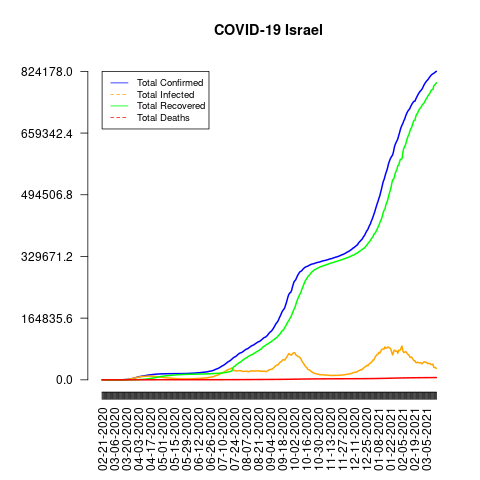

The file beside this chart, header and first rows:
date, total_confirmed, total_deaths, total_recovered, total_infected, mortality_rate, recovery_rate, daily_growth_rate
02-21-2020, 1, 0, 0, 1, 0.0, 0.0, 1
02-22-2020, 1, 0, 0, 1, 0.0, 0.0, 1.0
02-23-2020, 1, 0, 0, 1, 0.0, 0.0, 1.0
02-24-2020, 1, 0, 0, 1, 0.0, 0.0, 1.0
02-25-2020, 1, 0, 0, 1, 0.0, 0.0, 1.0
02-26-2020, 2, 0, 0, 2, 0.0, 0.0, 2.0
02-27-2020, 3, 0, 0, 3, 0.0, 0.0, 1.5
02-28-2020, 6, 0, 0, 6, 0.0, 0.0, 2.0
02-29-2020, 6, 0, 0, 6, 0.0, 0.0, 1.0
03-01-2020, 7, 0, 0, 7, 0.0, 0.0, 1.167
03-02-2020, 12, 0, 0, 12, 0.0, 0.0, 1.714
03-03-2020, 15, 0, 0, 15, 0.0, 0.0, 1.25
03-04-2020, 15, 0, 0, 15, 0.0, 0.0, 1.0
03-05-2020, 17, 0, 0, 17, 0.0, 0.0, 1.133
03-06-2020, 21, 0, 0, 21, 0.0, 0.0, 1.235
03-07-2020, 25, 0, 0, 25, 0.0, 0.0, 1.19
03-08-2020, 34, 0, 0, 34, 0.0, 0.0, 1.36
03-09-2020, 38, 0, 0, 38, 0.0, 0.0, 1.118
03-10-2020, 71, 0, 0, 71, 0.0, 0.0, 1.868
03-11-2020, 90, 0, 0, 90, 0.0, 0.0, 1.268
03-12-2020, 112, 0, 0, 112, 0.0, 0.0, 1.244
03-13-2020, 147, 0, 1, 146, 0.0, 0.68, 1.312
03-14-2020, 176, 0, 1, 175, 0.0, 0.57, 1.197
03-15-2020, 215, 0, 1, 214, 0.0, 0.47, 1.222
03-16-2020, 288, 0, 1, 287, 0.0, 0.35, 1.34
03-17-2020, 382, 0, 3, 379, 0.0, 0.79, 1.326
03-18-2020, 500, 0, 6, 494, 0.0, 1.2, 1.309
03-19-2020, 636, 0, 11, 625, 0.0, 1.73, 1.272
03-20-2020, 804, 1, 13, 791, 0.12, 1.62, 1.264
03-21-2020, 1014, 1, 14, 1000, 0.1, 1.38, 1.261
03-22-2020, 1268, 1, 19, 1249, 0.08, 1.5, 1.25
03-23-2020, 1620, 1, 26, 1594, 0.06, 1.6, 1.278
03-24-2020, 2043, 4, 31, 2012, 0.2, 1.52, 1.261
03-25-2020, 2468, 5, 37, 2431, 0.2, 1.5, 1.208
03-26-2020, 2988, 10, 49, 2939, 0.33, 1.64, 1.211
03-27-2020, 3421, 12, 69, 3352, 0.35, 2.02, 1.145
03-28-2020, 3901, 13, 84, 3817, 0.33, 2.15, 1.14
03-29-2020, 4433, 16, 105, 4328, 0.36, 2.37, 1.136
03-30-2020, 4979, 17, 147, 4832, 0.34, 2.95, 1.123
03-31-2020, 5717, 21, 210, 5507, 0.37, 3.67, 1.148
04-01-2020, 6413, 29, 495, 5918, 0.45, 7.72, 1.122
04-02-2020, 7132, 38, 597, 6535, 0.53, 8.37, 1.112
04-03-2020, 7729, 43, 667, 7062, 0.56, 8.63, 1.084
04-04-2020, 8157, 49, 717, 7440, 0.6, 8.79, 1.055
04-05-2020, 8740, 56, 820, 7920, 0.64, 9.38, 1.071
04-06-2020, 9191, 64, 939, 8252, 0.7, 10.22, 1.052
04-07-2020, 9568, 72, 1059, 8509, 0.75, 11.07, 1.041
04-08-2020, 9906, 80, 1191, 8715, 0.81, 12.02, 1.035
04-09-2020, 10249, 89, 1306, 8943, 0.87, 12.74, 1.035
04-10-2020, 10607, 97, 1460, 9147, 0.91, 13.76, 1.035
04-11-2020, 10952, 103, 1611, 9341, 0.94, 14.71, 1.033
04-12-2020, 11504, 109, 1909, 9595, 0.95, 16.59, 1.05
04-13-2020, 11942, 118, 2228, 9714, 0.99, 18.66, 1.038
04-14-2020, 12341, 126, 2551, 9790, 1.02, 20.67, 1.033
04-15-2020, 12652, 139, 2823, 9829, 1.1, 22.31, 1.025
04-16-2020, 12948, 146, 3174, 9774, 1.13, 24.51, 1.023
04-17-2020, 13246, 155, 3550, 9696, 1.17, 26.8, 1.023
04-18-2020, 13537, 166, 3820, 9717, 1.23, 28.22, 1.022
04-19-2020, 13813, 174, 4228, 9585, 1.26, 30.61, 1.02
04-20-2020, 14112, 180, 4687, 9425, 1.28, 33.21, 1.022
... 331 more rows
